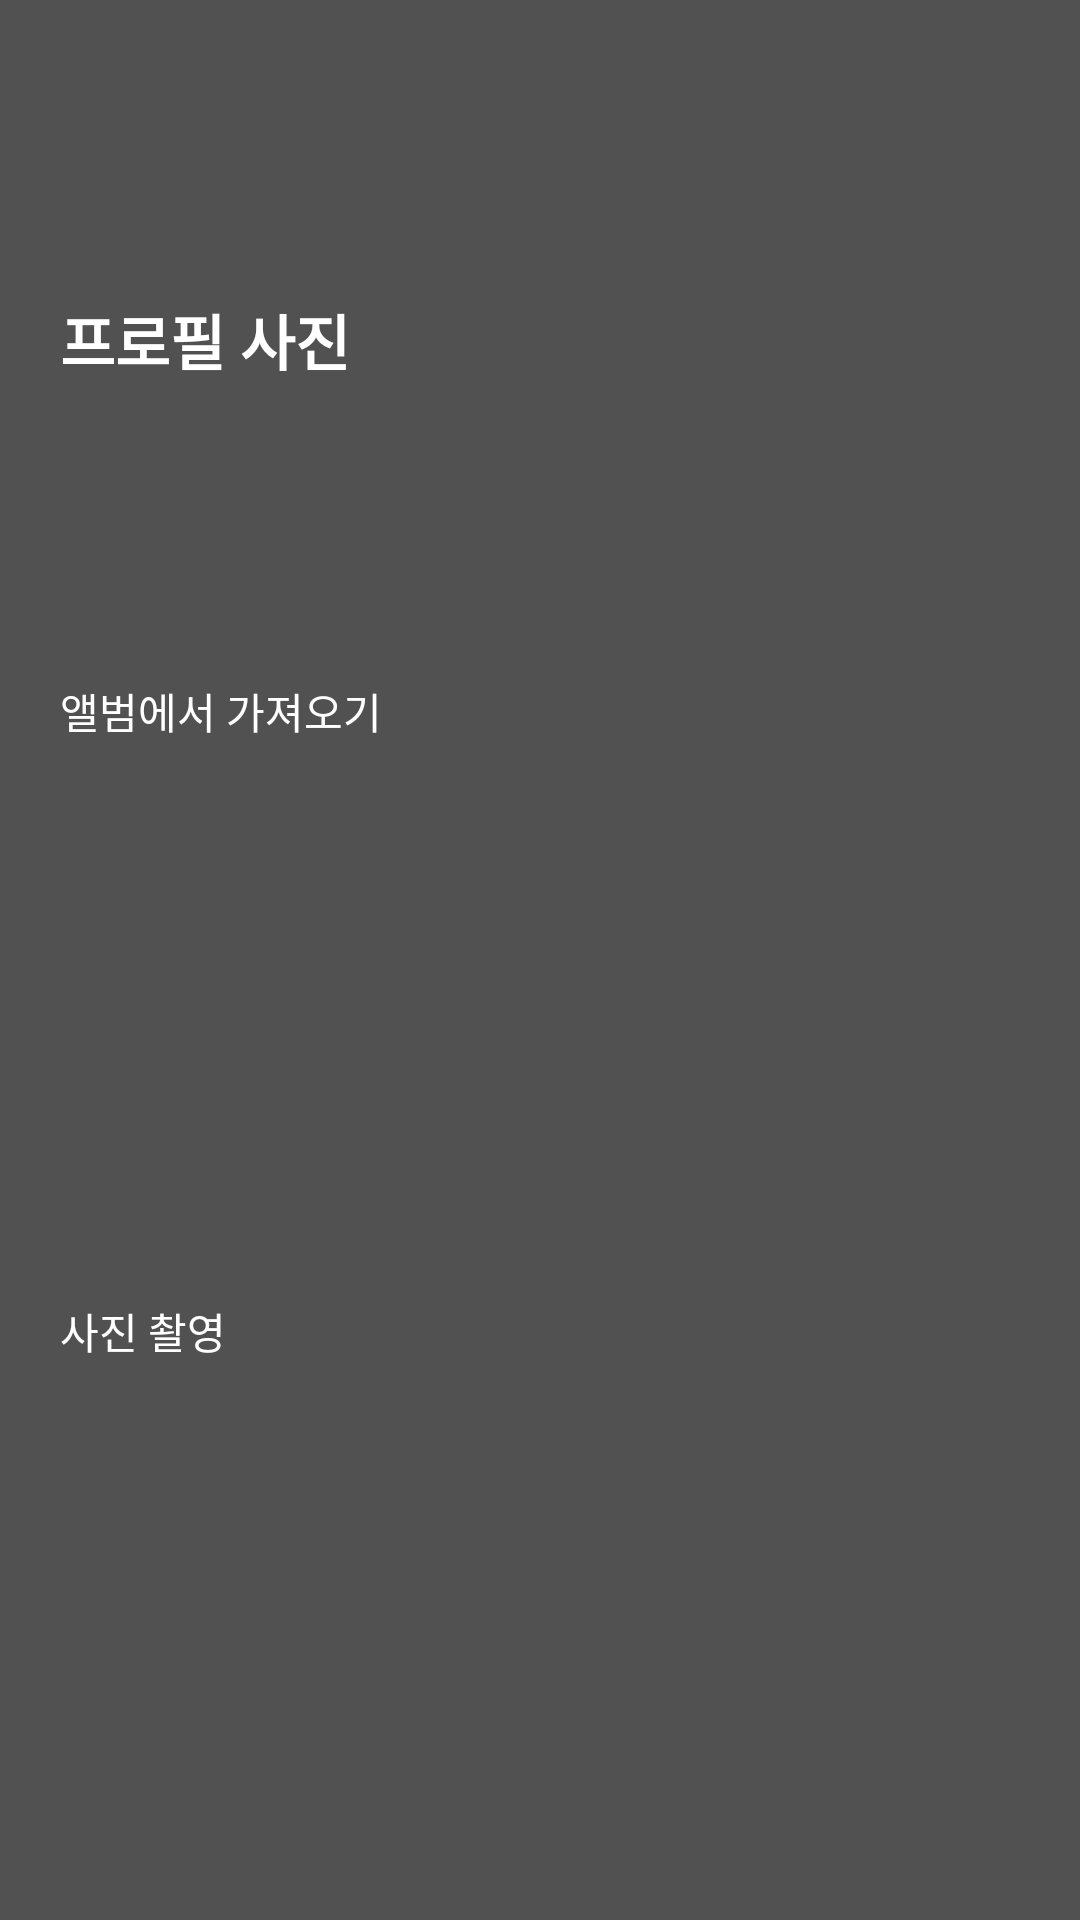

Produce the Android XML layout that renders to this screen, including the resource entries it uses.
<!-- AndroidManifest.xml: application theme Theme.AppCompat.Light.NoActionBar -->
<!-- res/layout/customdialog_01.xml -->
<?xml version="1.0" encoding="utf-8"?>
<LinearLayout xmlns:android="http://schemas.android.com/apk/res/android"
    android:layout_width="250dp"
    android:layout_height="wrap_content"
    android:background="#515151"
    android:orientation="vertical">

    <TextView
        android:id="@+id/textView5"
        android:layout_width="match_parent"
        android:layout_height="0dp"
        android:layout_marginLeft="20dp"
        android:layout_marginTop="20dp"
        android:layout_marginBottom="20dp"
        android:layout_weight="1"
        android:gravity="center|left"
        android:text="프로필 사진"
        android:textColor="#FFFFFF"
        android:textSize="20sp"
        android:textStyle="bold" />

    <TextView
        android:id="@+id/tvActionAlbum"
        android:layout_width="match_parent"
        android:layout_height="0dp"
        android:layout_marginLeft="20dp"
        android:layout_marginBottom="20dp"
        android:layout_weight="1"
        android:text="앨범에서 가져오기"
        android:background="?attr/selectableItemBackground"
        android:textColor="#FFFFFF" />

    <TextView
        android:id="@+id/tvGetCamera"
        android:layout_width="match_parent"
        android:layout_height="0dp"
        android:layout_marginLeft="20dp"
        android:layout_marginBottom="20dp"
        android:layout_weight="1"
        android:text="사진 촬영"
        android:background="?attr/selectableItemBackground"
        android:textColor="#FFFFFF" />

</LinearLayout>
<!-- resources referenced by this layout -->
<resources>

</resources>
